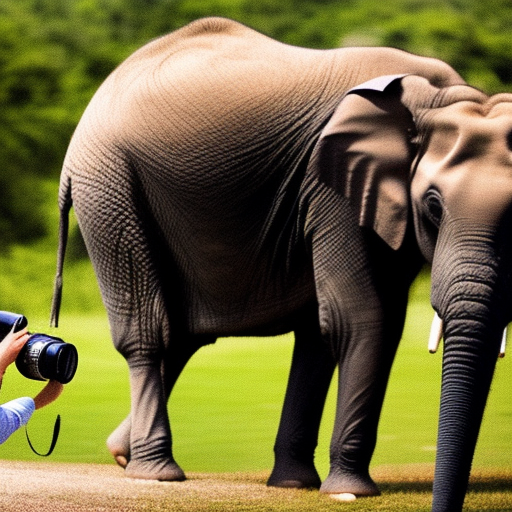
Generation parameters embedded in this image by AUTOMATIC1111 Stable Diffusion web UI or a fork of it (Forge, ...) (PNG 'parameters' text chunk):
a photo of a elephant taking pictures with a camera
Steps: 20, Sampler: Euler a, CFG scale: 7, Seed: 212065691, Size: 512x512, Model hash: 4c86efd062, Model: model